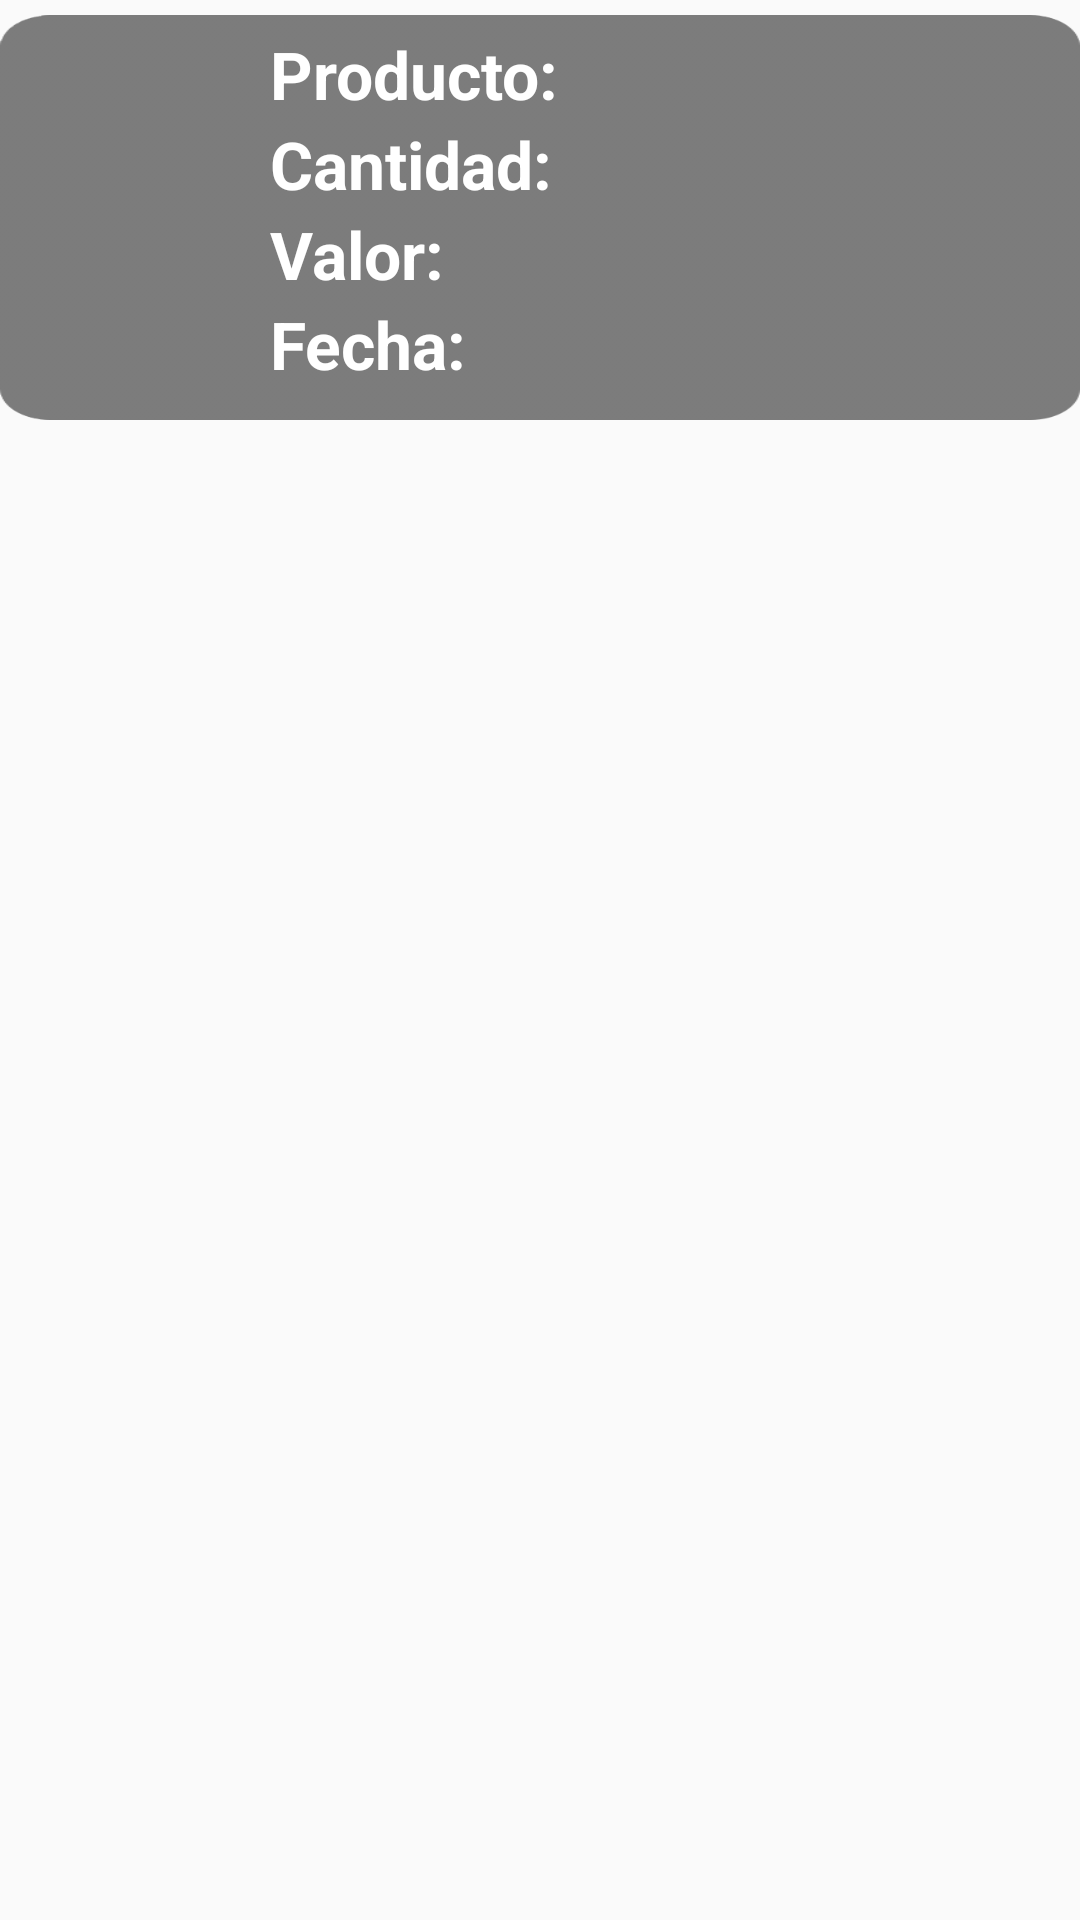

Here is an Android app screen rendered from its layout file. Give the layout XML and the strings, colors and styles it references.
<!-- AndroidManifest.xml: application theme Theme.ProyectoAppMovil -->
<!-- res/layout/galeria_list_venta.xml -->
<?xml version="1.0" encoding="utf-8"?>
<RelativeLayout
    xmlns:android="http://schemas.android.com/apk/res/android" android:layout_width="match_parent"
    android:layout_height="match_parent">
    <FrameLayout
        android:layout_marginTop="5dp"
        android:layout_width="match_parent"
        android:layout_height="135dp"
        android:background="@drawable/fondoborde">
        <ImageView
            android:id="@+id/idImagen"
            android:layout_width="80dp"
            android:layout_height="100dp"
            android:layout_gravity="left"
            android:layout_marginTop="15dp"
            android:layout_marginVertical="15dp"
            android:scaleType="fitXY"
            />
        <TextView
            android:text="Producto: "
            android:layout_marginTop="5dp"
            android:layout_marginLeft="90dp"
            android:layout_width="wrap_content"
            android:layout_height="wrap_content"
            android:textSize="22sp"
            android:textColor="#FFFFFF"
            android:textStyle="bold"
            />
        <TextView
            android:id="@+id/txt_producto"
            android:layout_marginTop="5dp"
            android:layout_marginLeft="200dp"
            android:layout_width="wrap_content"
            android:layout_height="wrap_content"
            android:textSize="22sp"
            android:textColor="#FFFFFF"
            android:textStyle="bold"
            />
        <TextView
            android:id="@+id/txt_cantidad"
            android:layout_width="wrap_content"
            android:layout_height="wrap_content"
            android:layout_marginTop="35dp"
            android:layout_marginLeft="195dp"
            android:textSize="22sp"
            android:textColor="#FFFFFF"
            android:textStyle="bold"
            />
        <TextView
            android:text="Cantidad:"
            android:layout_width="wrap_content"
            android:layout_height="wrap_content"
            android:layout_marginTop="35dp"
            android:layout_marginLeft="90dp"
            android:textSize="22sp"
            android:textColor="#FFFFFF"
            android:textStyle="bold"
            />
        <TextView
            android:id="@+id/txt_valor"
            android:layout_width="wrap_content"
            android:layout_height="wrap_content"
            android:layout_marginTop="65dp"
            android:layout_marginLeft="165dp"
            android:textSize="22sp"
            android:textColor="#FFFFFF"
            android:textStyle="bold"
            />
        <TextView
            android:text="Valor:"
            android:layout_width="wrap_content"
            android:layout_height="wrap_content"
            android:layout_marginTop="65dp"
            android:layout_marginLeft="90dp"
            android:textSize="22sp"
            android:textColor="#FFFFFF"
            android:textStyle="bold"
            />
        <TextView
            android:id="@+id/txt_fecha"
            android:layout_width="wrap_content"
            android:layout_height="wrap_content"
            android:layout_marginTop="95dp"
            android:layout_marginLeft="165dp"
            android:textSize="22sp"
            android:textColor="#FFFFFF"
            android:textStyle="bold"
            />
        <TextView
            android:text="Fecha:"
            android:layout_width="wrap_content"
            android:layout_height="wrap_content"
            android:layout_marginTop="95dp"
            android:layout_marginLeft="90dp"
            android:textSize="22sp"
            android:textColor="#FFFFFF"
            android:textStyle="bold"
            />

    </FrameLayout>


</RelativeLayout>
<!-- resources referenced by this layout -->
<resources>
  <!-- drawable fondoborde: png bitmap (drawable-v24, 6716 bytes) -->
  <style name="Theme.ProyectoAppMovil" parent="Theme.AppCompat.Light.NoActionBar">
          
          <item name="colorPrimary">@color/purple_500</item>
          <item name="colorPrimaryVariant">@color/purple_700</item>
          <item name="colorOnPrimary">@color/white</item>
          
          <item name="colorSecondary">@color/teal_200</item>
          <item name="colorSecondaryVariant">@color/teal_700</item>
          <item name="colorOnSecondary">@color/black</item>
          
          <item name="android:statusBarColor" tools:targetApi="l">?attr/colorPrimaryVariant</item>
          
      </style>
  <!-- not gathered from this repository: default colours our renderer supplied (Android Studio template values) -->
  <color name="purple_500">#FF6200EE</color>
  <color name="purple_700">#FF3700B3</color>
  <color name="teal_200">#FF03DAC5</color>
  <color name="teal_700">#FF018786</color>
  <color name="black">#FF000000</color>
  <color name="white">#FFFFFFFF</color>
</resources>
